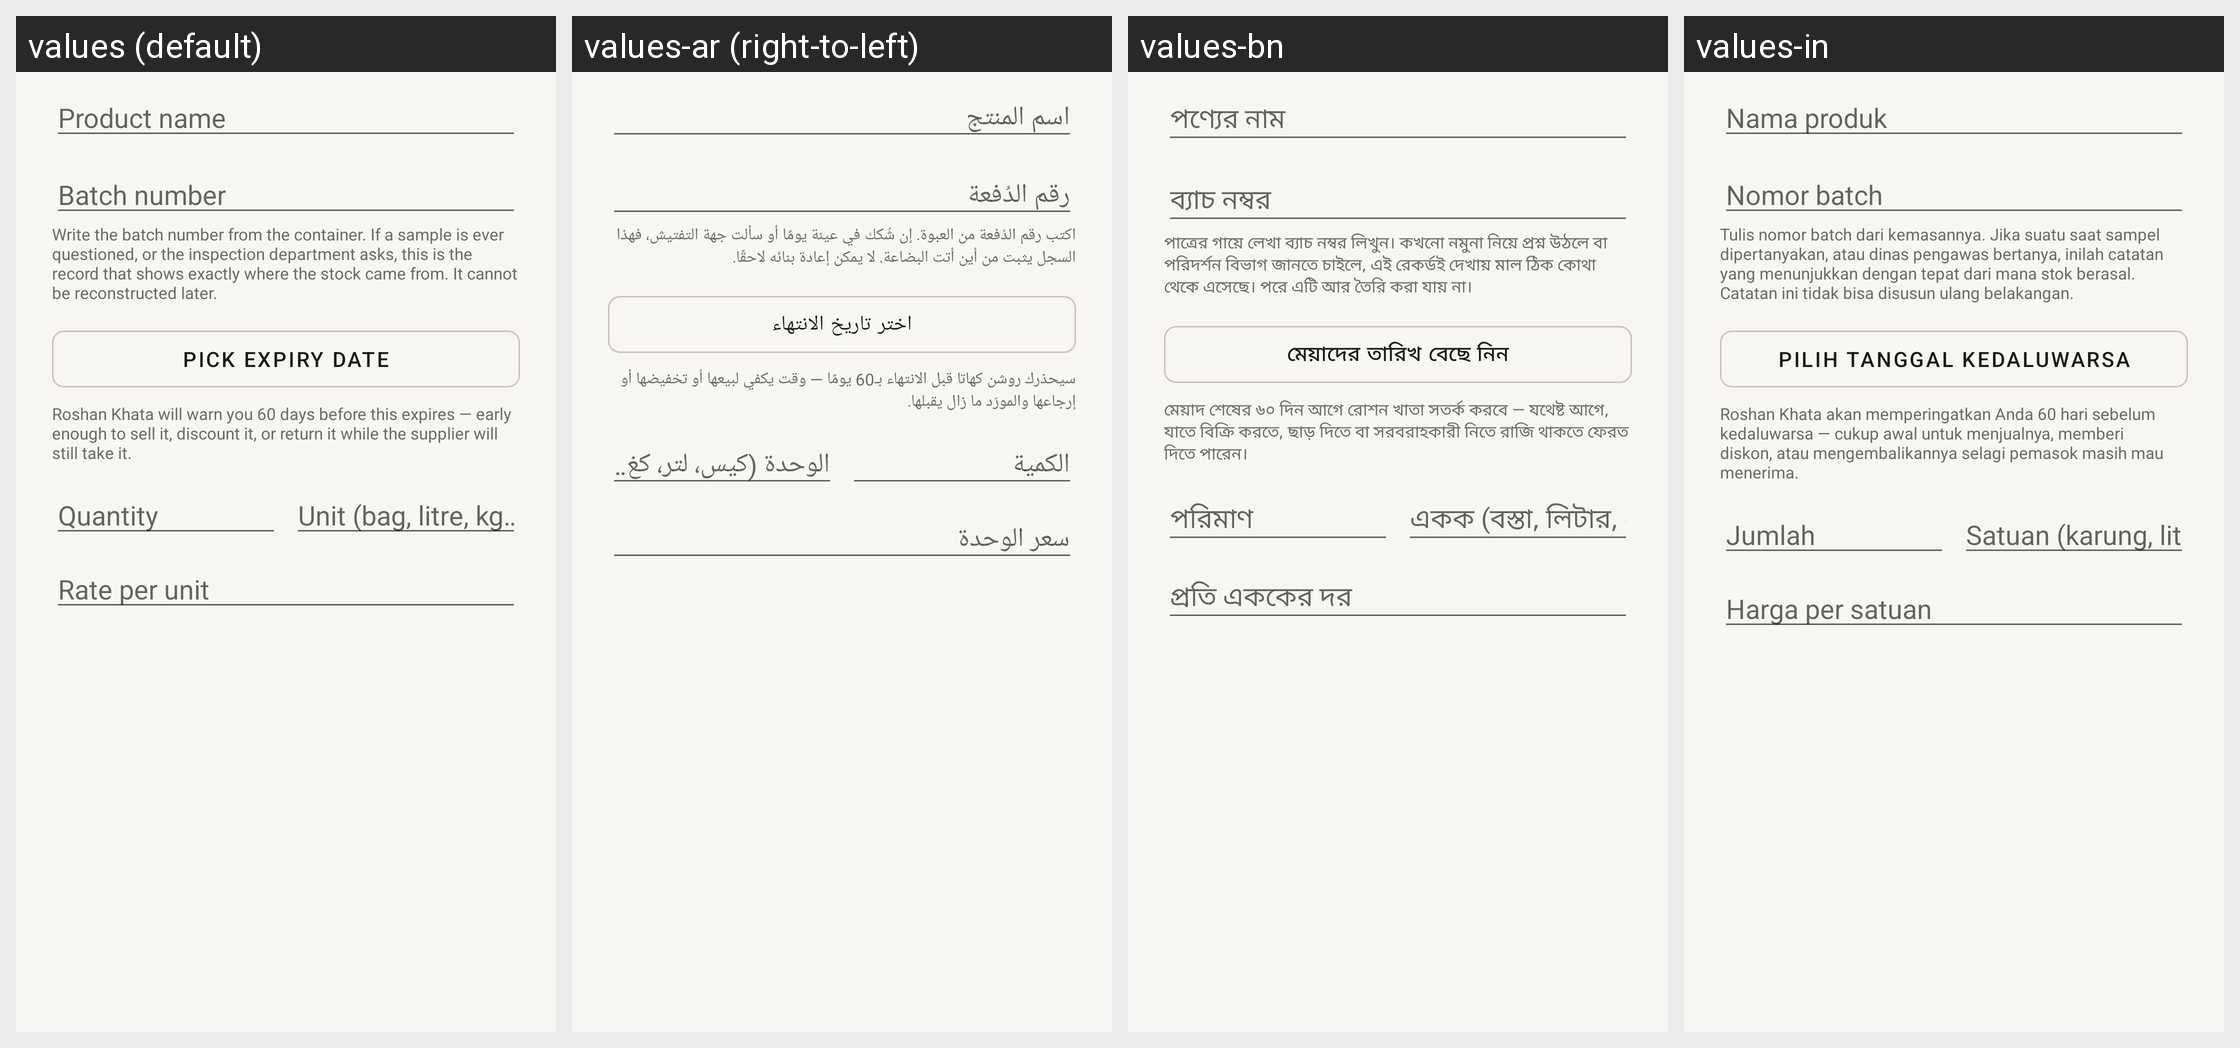

Translations of the strings shown on this Android screen, per locale in the grid:
Android screen res/layout/dialog_add_bill_item.xml rendered under 4 locales, left to right: values (default), values-ar (right-to-left), values-bn, values-in. Device: Nexus 5 (rendered at 1080×1920; each locale shown at half size, 540×960, under a caption strip naming it); theme Theme.RoshanKhata.
Other locales in the repository, not shown: values-fa, values-hi, values-sd, values-ur.
Strings drawn on this screen, with the default value and each locale's value (text and hints the layout hard-codes, and strings that could not be matched under every locale, appear in the picture but are not listed):

product_name_hint
  values: Product name
  values-ar: اسم المنتج
  values-bn: পণ্যের নাম
  values-in: Nama produk

batch_number_hint
  values: Batch number
  values-ar: رقم الدُفعة
  values-bn: ব্যাচ নম্বর
  values-in: Nomor batch

batch_why
  values: Write the batch number from the container. If a sample is ever questioned, or the inspection department asks, this is the record that shows exactly where the stock came from. It cannot be reconstructed later.
  values-ar: اكتب رقم الدُفعة من العبوة. إن شُكك في عينة يومًا أو سألت جهة التفتيش، فهذا السجل يثبت من أين أتت البضاعة. لا يمكن إعادة بنائه لاحقًا.
  values-bn: পাত্রের গায়ে লেখা ব্যাচ নম্বর লিখুন। কখনো নমুনা নিয়ে প্রশ্ন উঠলে বা পরিদর্শন বিভাগ জানতে চাইলে, এই রেকর্ডই দেখায় মাল ঠিক কোথা থেকে এসেছে। পরে এটি আর তৈরি করা যায় না।
  values-in: Tulis nomor batch dari kemasannya. Jika suatu saat sampel dipertanyakan, atau dinas pengawas bertanya, inilah catatan yang menunjukkan dengan tepat dari mana stok berasal. Catatan ini tidak bisa disusun ulang belakangan.

pick_expiry
  values: Pick expiry date
  values-ar: اختر تاريخ الانتهاء
  values-bn: মেয়াদের তারিখ বেছে নিন
  values-in: Pilih tanggal kedaluwarsa

expiry_why
  values: Roshan Khata will warn you 60 days before this expires — early enough to sell it, discount it, or return it while the supplier will still take it.
  values-ar: سيحذرك روشن كهاتا قبل الانتهاء بـ60 يومًا — وقت يكفي لبيعها أو تخفيضها أو إرجاعها والمورّد ما زال يقبلها.
  values-bn: মেয়াদ শেষের ৬০ দিন আগে রোশন খাতা সতর্ক করবে — যথেষ্ট আগে, যাতে বিক্রি করতে, ছাড় দিতে বা সরবরাহকারী নিতে রাজি থাকতে ফেরত দিতে পারেন।
  values-in: Roshan Khata akan memperingatkan Anda 60 hari sebelum kedaluwarsa — cukup awal untuk menjualnya, memberi diskon, atau mengembalikannya selagi pemasok masih mau menerima.

qty_hint
  values: Quantity
  values-ar: الكمية
  values-bn: পরিমাণ
  values-in: Jumlah

unit_hint
  values: Unit (bag, litre, kg…)
  values-ar: الوحدة (كيس، لتر، كغ…)
  values-bn: একক (বস্তা, লিটার, কেজি…)
  values-in: Satuan (karung, liter, kg…)

rate_hint
  values: Rate per unit
  values-ar: سعر الوحدة
  values-bn: প্রতি এককের দর
  values-in: Harga per satuan
